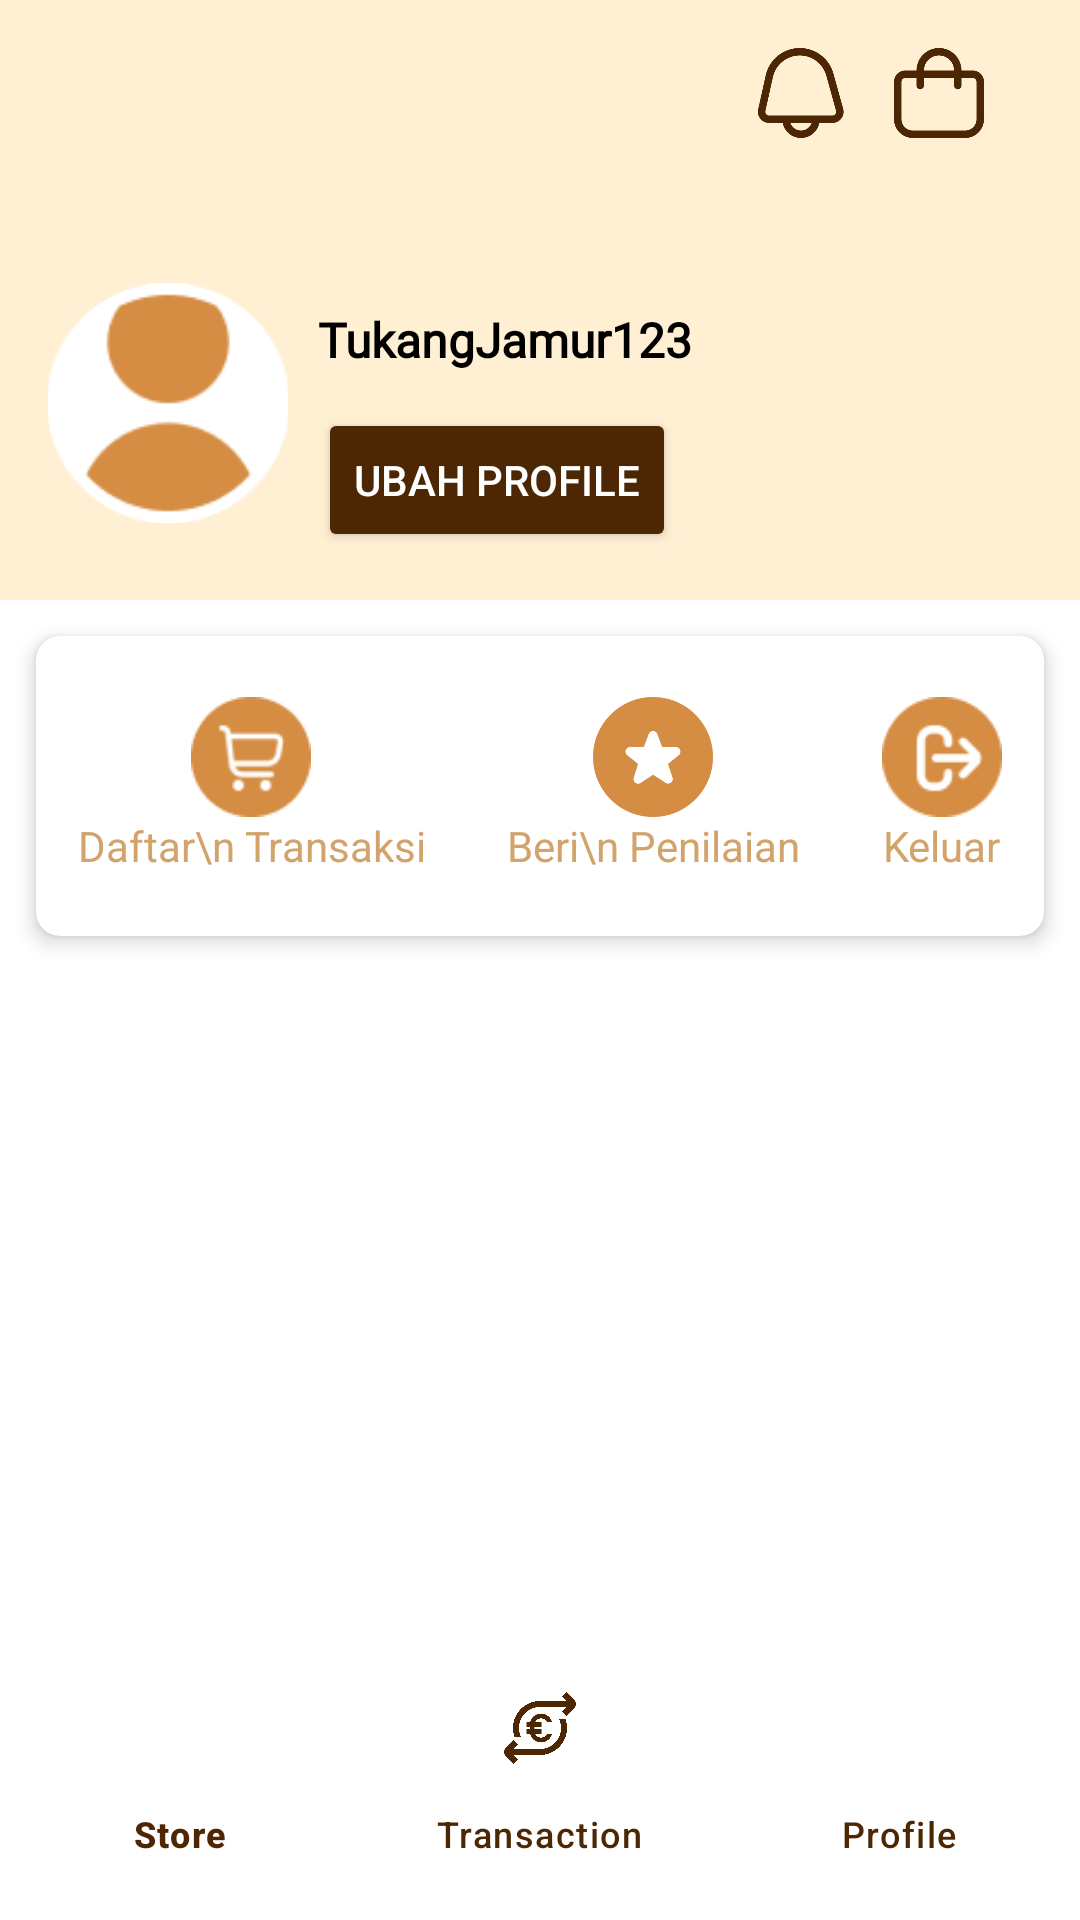

Layout XML and referenced resources for this Android screen:
<!-- AndroidManifest.xml: application theme Theme.Mymushroomf -->
<!-- res/layout/activity_profile1.xml -->
<LinearLayout
    xmlns:android="http://schemas.android.com/apk/res/android"
    xmlns:app="http://schemas.android.com/apk/res-auto"
    android:layout_width="match_parent"
    android:layout_height="match_parent"
    android:orientation="vertical"
    android:background="@color/white"
    android:id="@+id/main_profile">

    
    <ScrollView
        android:layout_width="match_parent"
        android:layout_height="0dp"
        android:layout_weight="1"
        android:fillViewport="true">

        <LinearLayout
            android:layout_width="match_parent"
            android:layout_height="wrap_content"
            android:orientation="vertical">

            <RelativeLayout
                android:layout_width="match_parent"
                android:layout_height="200dp"
                android:background="@color/cokmud"
                android:padding="16dp">

                <LinearLayout
                    android:layout_width="match_parent"
                    android:layout_height="wrap_content"
                    android:orientation="horizontal"
                    android:layout_alignParentEnd="true"
                    android:gravity="end">


                <ImageButton
                    android:id="@+id/button_notifications"
                    android:layout_width="30dp"
                    android:layout_height="30dp"
                    android:layout_alignParentEnd="true"
                    android:layout_marginEnd="16dp"
                    android:background="@drawable/bell_lagi"
                    android:contentDescription="@string/bell_image" />

                    <ImageButton
                        android:id="@+id/button_keranjang"
                        android:layout_width="30dp"
                        android:layout_height="30dp"
                        android:layout_alignParentEnd="true"
                        android:layout_marginEnd="16dp"
                        android:background="@drawable/bags"
                        android:contentDescription="Keranjang" />

                </LinearLayout>

            <LinearLayout
                android:layout_width="wrap_content"
                android:layout_height="wrap_content"
                android:layout_alignParentBottom="true"
                android:orientation="horizontal">

                <ImageView
                    android:id="@+id/profileImage"
                    android:layout_width="80dp"
                    android:layout_height="80dp"
                    android:layout_centerHorizontal="true"
                    android:background="@drawable/circle_background"
                    android:scaleType="centerCrop"
                    android:src="@drawable/profile_orange" />

                <LinearLayout
                    android:layout_width="250dp"
                    android:layout_height="wrap_content"
                    android:layout_marginLeft="10dp"
                    android:orientation="vertical">

                    <TextView
                        android:id="@+id/username"
                        android:layout_width="wrap_content"
                        android:layout_height="wrap_content"
                        android:layout_below="@id/profileImage"
                        android:layout_centerHorizontal="true"
                        android:layout_marginTop="8dp"
                        android:text="TukangJamur123"
                        android:textColor="@color/black"
                        android:textSize="16sp"
                        android:fontFamily="@font/manrope_bold"
                        android:textStyle="bold" />



                    <Button
                        android:id="@+id/editProfileButton"
                        android:layout_width="wrap_content"
                        android:layout_height="wrap_content"
                        android:layout_below="@id/followInfo"
                        android:layout_alignParentStart="true"
                        android:layout_marginTop="12dp"
                        android:layout_marginEnd="8dp"
                        android:backgroundTint="@color/orange"
                        android:text="Ubah Profile"
                        android:textColor="@color/white" />

                </LinearLayout>
                </LinearLayout>
            </RelativeLayout>

            <androidx.cardview.widget.CardView

                android:layout_width="match_parent"
                android:layout_height="100dp"
                android:layout_marginTop="12dp"
                android:layout_marginBottom="12dp"
                android:layout_marginStart="12dp"
                android:layout_marginEnd="12dp"
                app:cardCornerRadius="8dp"
                app:cardElevation="4dp">

                <LinearLayout
                    android:layout_width="match_parent"
                    android:layout_height="wrap_content"
                    android:orientation="horizontal"
                    android:layout_gravity="center">

                <LinearLayout
                    android:layout_width="wrap_content"
                    android:layout_height="wrap_content"
                    android:layout_weight="1"
                    android:gravity="center"
                    android:orientation="vertical"
                    android:padding="8dp">

                    <ImageButton
                        android:id="@+id/button_transaction"
                        android:layout_width="40dp"
                        android:layout_height="40dp"
                        android:background="@drawable/circle_cart" />

                    <TextView
                        android:layout_width="wrap_content"
                        android:layout_height="wrap_content"
                        android:text="Daftar\n Transaksi"
                        android:gravity="center"
                        android:textColor="#D2A36A"
                        android:textSize="14sp" />
                </LinearLayout>

                <LinearLayout
                    android:layout_width="wrap_content"
                    android:layout_height="wrap_content"
                    android:layout_weight="1"
                    android:gravity="center"
                    android:orientation="vertical"
                    android:padding="8dp">

                    <ImageButton
                        android:id="@+id/button_rating"
                        android:layout_width="40dp"
                        android:layout_height="40dp"
                        android:background="@drawable/ic_rating" />

                    <TextView
                        android:layout_width="wrap_content"
                        android:layout_height="wrap_content"
                        android:text="Beri\n Penilaian"
                        android:gravity="center"
                        android:textColor="#D2A36A"
                        android:textSize="14sp" />
                </LinearLayout>

                <LinearLayout
                    android:layout_width="wrap_content"
                    android:layout_height="wrap_content"
                    android:gravity="center"
                    android:layout_weight="1"
                    android:orientation="vertical"
                    android:padding="8dp">

                    <ImageButton
                        android:id="@+id/button_logout"
                        android:layout_width="40dp"
                        android:layout_height="40dp"
                        android:background="@drawable/ic_signout" />

                    <TextView
                        android:layout_width="wrap_content"
                        android:layout_height="wrap_content"
                        android:text="Keluar"
                        android:textColor="#D2A36A"
                        android:textSize="14sp" />
                </LinearLayout>
                </LinearLayout>
</androidx.cardview.widget.CardView>


            
            <View
                android:layout_width="match_parent"
                android:layout_height="16dp" />
        </LinearLayout>
    </ScrollView>

    
    <com.google.android.material.bottomnavigation.BottomNavigationView
        android:id="@+id/bottomNavigationView"
        android:layout_width="match_parent"
        android:layout_height="wrap_content"
        android:background="@android:color/white"
        app:itemIconTint="@color/orange"
        app:itemTextColor="@color/orange"
        app:menu="@menu/bottom_navigation_menu"
        android:paddingTop="8dp"
        android:paddingBottom="8dp" />


</LinearLayout>
<!-- resources referenced by this layout -->
<resources>
  <color name="black">#FF000000</color>
  <color name="cokmud">#FFF0D4</color>
  <color name="orange">#4D2703</color>
  <color name="white">#FFFFFFFF</color>
  <!-- drawable bags: png bitmap (drawable, 6214 bytes) -->
  <!-- drawable bell_lagi: png bitmap (drawable, 8239 bytes) -->
  <!-- drawable circle_background (drawable) -->
  <?xml version="1.0" encoding="utf-8"?>
  <selector xmlns:android="http://schemas.android.com/apk/res/android">
      <item>
          <shape>
              <solid android:color="@android:color/white" />
              <corners android:radius="60dp" />
          </shape>
      </item>
  </selector>
  <!-- drawable circle_cart: png bitmap (drawable, 2003 bytes) -->
  <!-- drawable ic_rating: png bitmap (drawable, 8709 bytes) -->
  <!-- drawable ic_signout: png bitmap (drawable, 2024 bytes) -->
  <!-- drawable profile_orange: png bitmap (drawable, 3248 bytes) -->
  <string name="bell_image">Notifications</string>
  <style name="Theme.Mymushroomf" parent="Base.Theme.Mymushroomf" />
  <style name="Base.Theme.Mymushroomf" parent="Theme.Material3.DayNight.NoActionBar">
          
          
      </style>
</resources>
